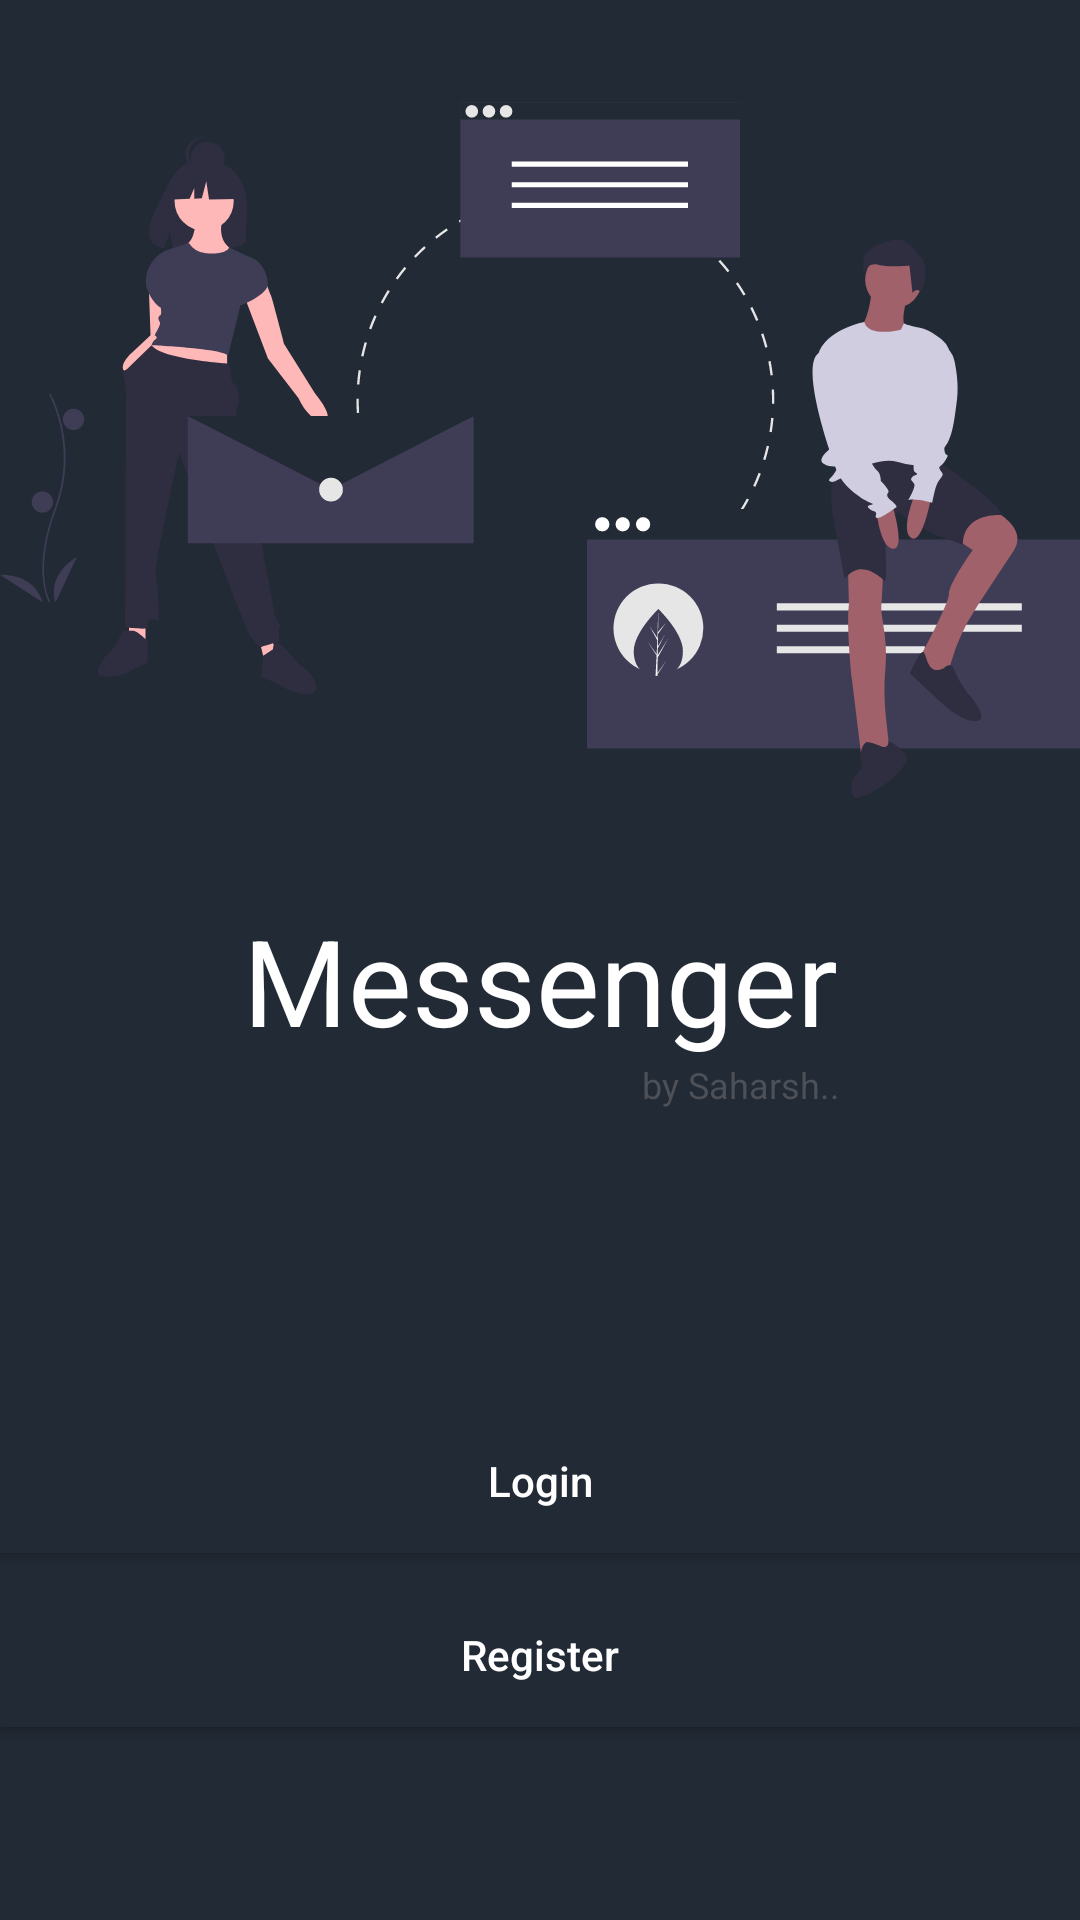

Reconstruct the res/layout file that produces this screen, plus the resources it refers to.
<!-- AndroidManifest.xml: application theme AppTheme -->
<!-- res/layout/activity_start.xml -->
<?xml version="1.0" encoding="utf-8"?>
<LinearLayout xmlns:android="http://schemas.android.com/apk/res/android"
    xmlns:app="http://schemas.android.com/apk/res-auto"
    xmlns:tools="http://schemas.android.com/tools"
    android:layout_width="match_parent"
    android:gravity="top"
    android:orientation="vertical"
    android:background="@color/colorPrimary"
    android:layout_height="match_parent"
    tools:context=".StartActivity">

    <ImageView
        android:layout_width="match_parent"
        android:layout_height="300dp"
        android:layout_gravity="top"
        android:scaleType="fitCenter"
        android:src="@drawable/ic_vector_chatapp" />

    <TextView
        android:id="@+id/chat_title_tv"
        android:layout_width="match_parent"
        android:layout_height="wrap_content"
        android:textAlignment="center"
        android:text="Messenger"
        android:textColor="#fff"
        android:textSize="40sp"
        />
    <TextView

        android:layout_width="wrap_content"
        android:layout_height="wrap_content"
        android:text="by Saharsh.."
        android:layout_gravity="right"
        android:layout_marginRight="80dp"
        android:textColor="@color/grey"
        android:textSize="12sp"/>

    <Button
        android:layout_width="match_parent"
        android:layout_height="wrap_content"
        android:layout_marginTop="100dp"
        android:id="@+id/login"
        android:background="@color/colorPrimaryDark"
        android:textColor="#fff"
        android:text="Login"
        android:textAllCaps="false"
        />
    <Button
        android:layout_width="match_parent"
        android:layout_height="wrap_content"
        android:background="@color/colorPrimaryDark"
        android:textColor="#fff"
        android:layout_marginTop="10dp"
        android:id="@+id/register"
        android:textAllCaps="false"
        android:text="Register"/>

</LinearLayout>
<!-- resources referenced by this layout -->
<resources>
  <color name="colorPrimary">#222A35</color>
  <color name="colorPrimaryDark">#222A35</color>
  <color name="grey">#4D5057</color>
  <!-- drawable ic_vector_chatapp: vector/xml drawable (drawable, 14637 chars, omitted) -->
  <style name="AppTheme" parent="Theme.AppCompat.Light.NoActionBar">
          
          <item name="android:alertDialogStyle">@style/CustomAlertDialogStyle</item>
          <item name="android:backgroundDimEnabled">true</item>
          <item name="colorPrimary">@color/colorPrimary</item>
          <item name="colorPrimaryDark">@color/colorPrimaryDark</item>
          <item name="bottomSheetDialogTheme">@style/AppBottomSheetDialogTheme</item>
          <item name="colorAccent">@color/white</item>
          <item name="android:windowContentTransitions" tools:targetApi="lollipop">true</item>
  
      </style>
  <style name="CustomAlertDialogStyle">
          <item name="android:bottomBright">@color/trans</item>
          <item name="android:bottomDark">@color/trans</item>
          <item name="android:bottomMedium">@color/trans</item>
          <item name="android:centerBright">@color/trans</item>
          <item name="android:centerDark">@color/trans</item>
          <item name="android:centerMedium">@color/trans</item>
          <item name="android:fullBright">@color/trans</item>
          <item name="android:fullDark">@color/trans</item>
          <item name="android:topBright">@color/trans</item>
          <item name="android:topDark">@color/trans</item>
      </style>
  <style name="AppBottomSheetDialogTheme" parent="Theme.Design.Light.BottomSheetDialog">
          <item name="bottomSheetStyle">@style/AppModalStyle</item>
      </style>
  <color name="white">#ffffff</color>
  <color name="trans">#00000000</color>
  <style name="AppModalStyle" parent="Widget.Design.BottomSheet.Modal">
          <item name="android:background">@drawable/rounded_dialog</item>
  
      </style>
  <!-- drawable rounded_dialog (drawable-mdpi) -->
  <?xml version="1.0" encoding="utf-8"?>
  <shape xmlns:android="http://schemas.android.com/apk/res/android"
      android:shape="rectangle">
      <solid android:color="@color/colorPrimary"/>
      <corners android:topLeftRadius="16dp"
          android:topRightRadius="16dp"/>
  
  </shape>
</resources>
